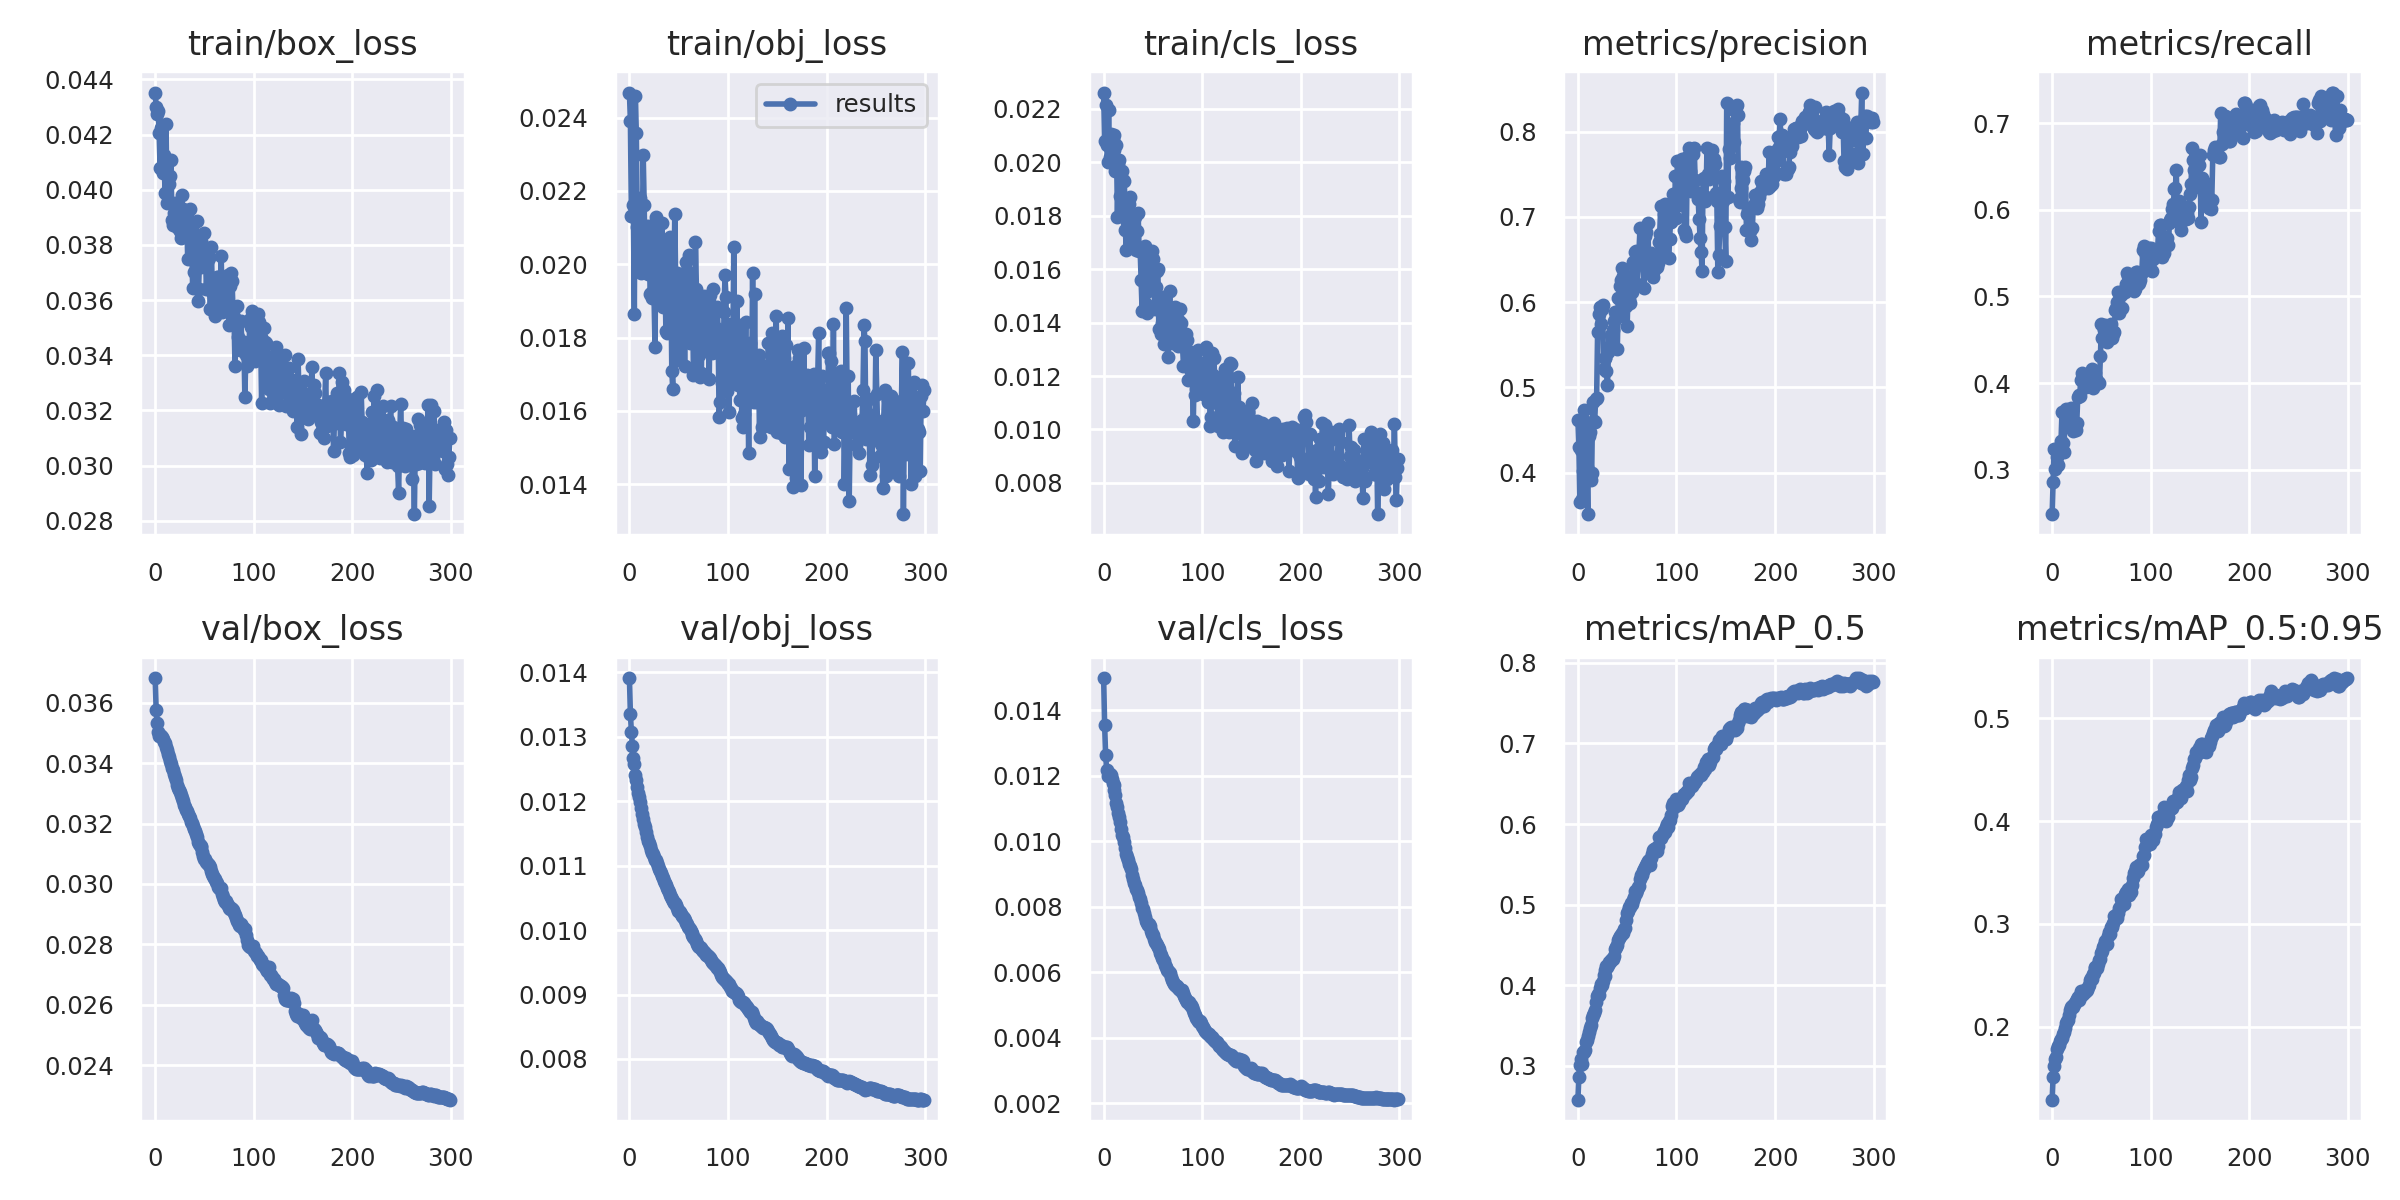

Data behind this chart, as committed beside it:
epoch, train/box_loss, train/obj_loss, train/cls_loss, metrics/precision, metrics/recall, metrics/mAP_0.5, metrics/mAP_0.5:0.95, val/box_loss, val/obj_loss, val/cls_loss, x/lr0, x/lr1, x/lr2
0, 0.04352, 0.02469, 0.02261, 0.4623, 0.2485, 0.2577, 0.1287, 0.03681, 0.01391, 0.01499, 2.24e-05, 2.24e-05, 0.04967
1, 0.04301, 0.02391, 0.0208, 0.4302, 0.2853, 0.2859, 0.1509, 0.03577, 0.01336, 0.01354, 4.7999e-05, 4.7999e-05, 0.0493
2, 0.04274, 0.02132, 0.02213, 0.366, 0.3241, 0.3004, 0.1615, 0.03532, 0.01307, 0.01265, 7.3593e-05, 7.3593e-05, 0.04892
3, 0.04286, 0.02131, 0.02064, 0.4263, 0.3012, 0.3079, 0.1682, 0.03503, 0.01286, 0.01219, 9.9178e-05, 9.9178e-05, 0.04855
4, 0.04206, 0.02161, 0.01999, 0.3693, 0.3233, 0.3026, 0.1704, 0.03491, 0.01267, 0.012, 0.0001247, 0.0001247, 0.04818
5, 0.04079, 0.01865, 0.02196, 0.4018, 0.3145, 0.3168, 0.1784, 0.03494, 0.01258, 0.01203, 0.0001503, 0.0001503, 0.0478
6, 0.04225, 0.0246, 0.02019, 0.4739, 0.3058, 0.3169, 0.1807, 0.03491, 0.01241, 0.01205, 0.0001758, 0.0001758, 0.04743
7, 0.04232, 0.02359, 0.02104, 0.4183, 0.3197, 0.3191, 0.1823, 0.03487, 0.01233, 0.01201, 0.0002014, 0.0002014, 0.04705
8, 0.0406, 0.02102, 0.02048, 0.4591, 0.3199, 0.3289, 0.1861, 0.0348, 0.01222, 0.0119, 0.0002269, 0.0002269, 0.04668
9, 0.04127, 0.0202, 0.02089, 0.4071, 0.3329, 0.3319, 0.1877, 0.03471, 0.01213, 0.01178, 0.0002523, 0.0002523, 0.0463
10, 0.03986, 0.01988, 0.02046, 0.3514, 0.3663, 0.3365, 0.1888, 0.03466, 0.01207, 0.01171, 0.0002777, 0.0002777, 0.04593
11, 0.04239, 0.0218, 0.02101, 0.443, 0.3312, 0.3419, 0.193, 0.03455, 0.01199, 0.01159, 0.0003031, 0.0003031, 0.04555
12, 0.03951, 0.01978, 0.01969, 0.4476, 0.3205, 0.347, 0.1945, 0.03442, 0.0119, 0.01141, 0.0003285, 0.0003285, 0.04518
13, 0.04053, 0.02056, 0.02064, 0.3908, 0.3643, 0.3507, 0.1986, 0.03431, 0.01181, 0.01119, 0.0003538, 0.0003538, 0.0448
14, 0.04021, 0.02298, 0.01793, 0.3992, 0.3695, 0.3591, 0.2037, 0.03421, 0.01172, 0.01104, 0.000379, 0.000379, 0.04443
15, 0.04051, 0.02162, 0.01993, 0.4832, 0.3578, 0.3635, 0.2058, 0.03406, 0.01166, 0.01086, 0.0004042, 0.0004042, 0.04405
16, 0.04107, 0.01979, 0.02009, 0.4606, 0.3641, 0.3653, 0.2064, 0.03398, 0.0116, 0.01075, 0.0004293, 0.0004293, 0.04368
17, 0.0389, 0.02104, 0.01874, 0.4589, 0.3637, 0.3693, 0.2111, 0.03385, 0.01152, 0.01058, 0.0004544, 0.0004544, 0.0433
18, 0.03871, 0.02002, 0.01805, 0.4869, 0.3638, 0.3796, 0.2162, 0.03376, 0.01145, 0.01038, 0.0004794, 0.0004794, 0.04293
19, 0.03914, 0.01975, 0.01969, 0.4874, 0.3717, 0.3869, 0.2188, 0.03365, 0.01138, 0.01021, 0.0005044, 0.0005044, 0.04255
20, 0.03953, 0.02103, 0.01935, 0.565, 0.3525, 0.3893, 0.2202, 0.03355, 0.01135, 0.01012, 0.0005293, 0.0005293, 0.04218
21, 0.03896, 0.0192, 0.0193, 0.5862, 0.344, 0.3873, 0.2188, 0.03344, 0.01131, 0.009994, 0.0005541, 0.0005541, 0.0418
22, 0.03865, 0.01921, 0.01745, 0.5937, 0.3487, 0.3963, 0.2215, 0.03329, 0.01124, 0.009793, 0.0005788, 0.0005788, 0.04143
23, 0.03893, 0.01907, 0.0167, 0.5748, 0.3527, 0.4014, 0.2228, 0.03319, 0.01119, 0.009629, 0.0006034, 0.0006034, 0.04105
24, 0.03857, 0.02084, 0.01776, 0.5917, 0.3455, 0.3997, 0.2252, 0.0331, 0.01117, 0.009514, 0.000628, 0.000628, 0.04068
25, 0.0385, 0.01907, 0.01791, 0.5969, 0.3538, 0.4057, 0.2264, 0.03305, 0.01114, 0.00945, 0.0006525, 0.0006525, 0.0403
26, 0.03826, 0.01774, 0.01845, 0.522, 0.3838, 0.4121, 0.2288, 0.03293, 0.01109, 0.009314, 0.0006768, 0.0006768, 0.03993
27, 0.03982, 0.02128, 0.0187, 0.5344, 0.3858, 0.4107, 0.2255, 0.03283, 0.01108, 0.00926, 0.0007011, 0.0007011, 0.03955
28, 0.03929, 0.0202, 0.01781, 0.5345, 0.3852, 0.4186, 0.231, 0.03275, 0.01104, 0.009149, 0.0007253, 0.0007253, 0.03918
29, 0.03857, 0.01904, 0.0173, 0.5195, 0.4039, 0.4235, 0.2343, 0.03263, 0.011, 0.00898, 0.0007494, 0.0007494, 0.0388
30, 0.03843, 0.01939, 0.01692, 0.5025, 0.4115, 0.4231, 0.2303, 0.03256, 0.01095, 0.008868, 0.0007734, 0.0007734, 0.03842
31, 0.03848, 0.02054, 0.0169, 0.5412, 0.4038, 0.4251, 0.2345, 0.03245, 0.01091, 0.008721, 0.0007972, 0.0007972, 0.03805
32, 0.03902, 0.01957, 0.01795, 0.5476, 0.4052, 0.4281, 0.2322, 0.03241, 0.01088, 0.008675, 0.000821, 0.000821, 0.03767
33, 0.03748, 0.02112, 0.01672, 0.5488, 0.4037, 0.4284, 0.2353, 0.03231, 0.01083, 0.008549, 0.0008446, 0.0008446, 0.0373
34, 0.03832, 0.01884, 0.01741, 0.5618, 0.3951, 0.4306, 0.235, 0.03225, 0.0108, 0.008513, 0.0008682, 0.0008682, 0.03692
35, 0.03931, 0.02034, 0.01809, 0.5565, 0.4024, 0.4323, 0.2355, 0.03217, 0.01077, 0.008416, 0.0008916, 0.0008916, 0.03654
36, 0.03756, 0.01998, 0.01666, 0.5671, 0.4028, 0.4325, 0.2387, 0.03206, 0.01073, 0.008305, 0.0009148, 0.0009148, 0.03617
37, 0.03848, 0.01818, 0.01675, 0.5776, 0.4, 0.4364, 0.2401, 0.03201, 0.01069, 0.008252, 0.000938, 0.000938, 0.03579
38, 0.03645, 0.01813, 0.01559, 0.5884, 0.3982, 0.4447, 0.2458, 0.03191, 0.01066, 0.008111, 0.000961, 0.000961, 0.03541
39, 0.03703, 0.01879, 0.01445, 0.5829, 0.4042, 0.4478, 0.247, 0.03182, 0.01062, 0.007957, 0.0009839, 0.0009839, 0.03503
40, 0.0375, 0.01931, 0.01673, 0.5452, 0.4157, 0.4494, 0.2462, 0.03175, 0.01059, 0.007935, 0.001007, 0.001007, 0.03466
41, 0.03775, 0.02074, 0.01664, 0.6049, 0.3942, 0.4566, 0.251, 0.03167, 0.01055, 0.007806, 0.001029, 0.001029, 0.03428
42, 0.03885, 0.01979, 0.01685, 0.5835, 0.4137, 0.458, 0.2522, 0.03157, 0.01051, 0.007698, 0.001052, 0.001052, 0.0339
43, 0.03595, 0.01709, 0.0147, 0.6194, 0.4074, 0.4606, 0.2567, 0.0314, 0.01048, 0.00756, 0.001074, 0.001074, 0.03352
44, 0.0364, 0.01658, 0.01436, 0.6265, 0.4112, 0.4627, 0.2578, 0.03134, 0.01045, 0.007509, 0.001096, 0.001096, 0.03315
45, 0.03744, 0.01868, 0.01519, 0.6402, 0.4045, 0.4645, 0.2574, 0.03129, 0.01042, 0.007447, 0.001118, 0.001118, 0.03277
46, 0.03814, 0.02137, 0.01609, 0.6306, 0.4011, 0.4653, 0.2571, 0.03126, 0.01043, 0.007487, 0.00114, 0.00114, 0.03239
47, 0.03721, 0.01949, 0.01561, 0.6291, 0.4008, 0.4699, 0.2613, 0.03121, 0.01039, 0.007406, 0.001162, 0.001162, 0.03201
48, 0.03734, 0.01977, 0.01566, 0.6315, 0.4005, 0.4713, 0.2645, 0.03105, 0.01034, 0.00726, 0.001183, 0.001183, 0.03163
49, 0.03789, 0.01945, 0.0167, 0.596, 0.4312, 0.4809, 0.2661, 0.03094, 0.0103, 0.007162, 0.001204, 0.001204, 0.03125
50, 0.03842, 0.0174, 0.01636, 0.5717, 0.4678, 0.4889, 0.2715, 0.03083, 0.01029, 0.007136, 0.001226, 0.001226, 0.03088
51, 0.03776, 0.01928, 0.01535, 0.6196, 0.4523, 0.4914, 0.2738, 0.03084, 0.01028, 0.007038, 0.001247, 0.001247, 0.0305
52, 0.03638, 0.01873, 0.0145, 0.6036, 0.4662, 0.4966, 0.2773, 0.03073, 0.01024, 0.006937, 0.001267, 0.001267, 0.03012
53, 0.03738, 0.01841, 0.01535, 0.5994, 0.4615, 0.4976, 0.2796, 0.03071, 0.01022, 0.006913, 0.001288, 0.001288, 0.02974
54, 0.03768, 0.01831, 0.01594, 0.6136, 0.4671, 0.5014, 0.2836, 0.03066, 0.0102, 0.006841, 0.001309, 0.001309, 0.02936
55, 0.03751, 0.01975, 0.01602, 0.6118, 0.4618, 0.5007, 0.2806, 0.03062, 0.01018, 0.006785, 0.001329, 0.001329, 0.02898
56, 0.03566, 0.01721, 0.01377, 0.647, 0.4477, 0.5058, 0.2802, 0.03056, 0.01015, 0.006717, 0.001349, 0.001349, 0.0286
57, 0.03794, 0.02007, 0.01451, 0.6432, 0.4606, 0.5093, 0.2878, 0.03043, 0.01011, 0.006609, 0.001369, 0.001369, 0.02822
58, 0.03628, 0.01956, 0.01358, 0.6588, 0.4652, 0.5171, 0.2917, 0.03035, 0.01009, 0.006522, 0.001389, 0.001389, 0.02784
59, 0.03655, 0.0198, 0.014, 0.6595, 0.466, 0.5143, 0.2904, 0.03027, 0.01005, 0.006432, 0.001408, 0.001408, 0.02746
... 240 more rows
